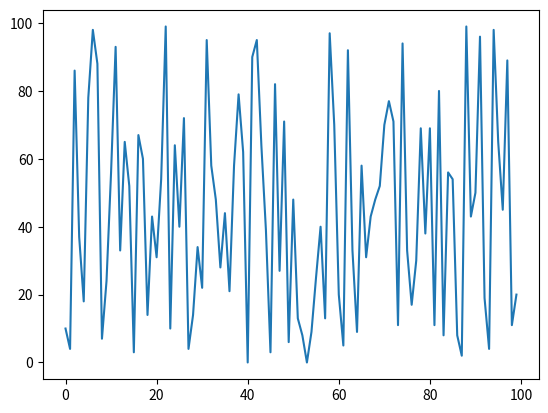
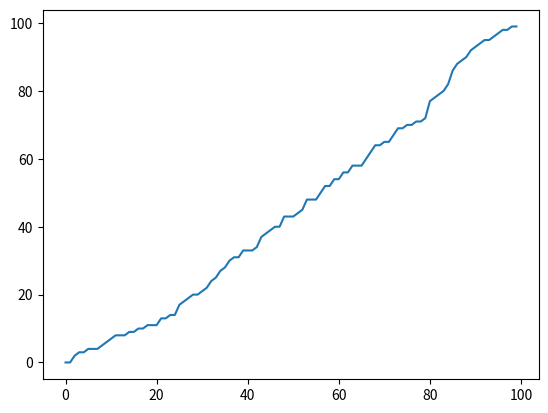

The matplotlib source for these figures, in order:
import random
import matplotlib.pyplot as plt
import numpy as np

def generate_numbers(length):
    numbers = [random.randint(0,100) for x in range(length)]
    # numbers = np.array(random.randit(0, 100) for x in range(length))
    return numbers

def sort(numbers):
    for i in range(len(numbers) - 1):
        for j in range(len(numbers) - 1 - i):
            if numbers[j + 1] < numbers[j]:
                numbers[j], numbers[j + 1] = numbers[j + 1],  numbers[j]

def validate(numbers):
    for i in range(len(numbers) - 1):
        if(numbers[i + 1] < numbers[i]):
            print('Failed')
    print('Passed')

def plot(numbers):
    fig, ax = plt.subplots()
    ax.plot(numbers)
    plt.show()

def main():
    length = 100    #length of list to generate
    numbers = generate_numbers(length)
    # print("numbers before sorting: ", numbers)
    plot(numbers)
    sort(numbers)
    plot(numbers)
    # print("numbers after sorting: ", numbers)
    validate(numbers)

if __name__ == "__main__":
    main()
